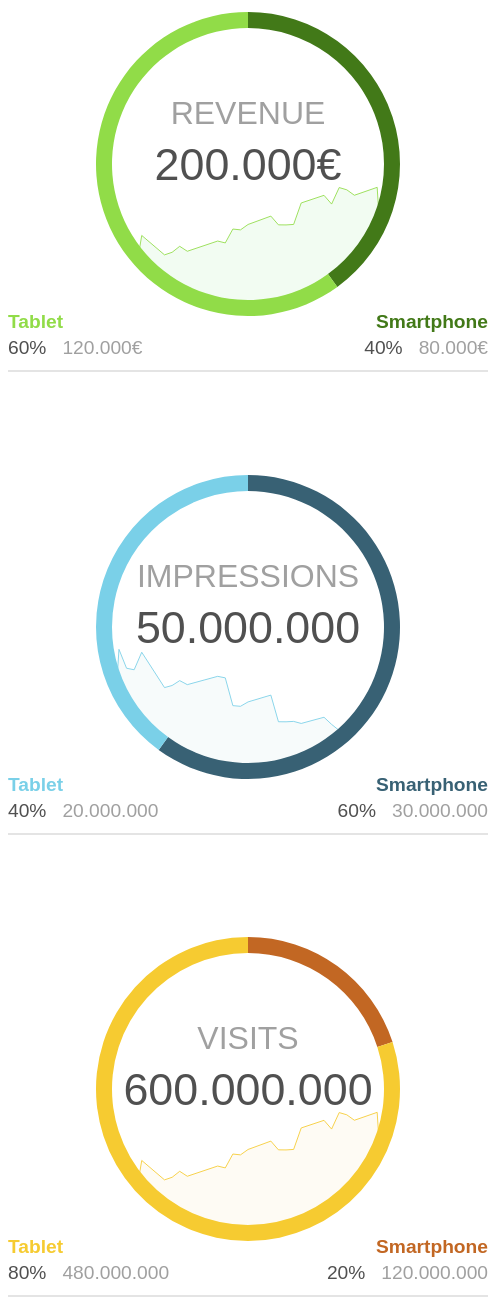
D3 v4 page, settled after 480 driven frames (8 s of simulated time); the page loaded 2 data file(s).


// ── js/linegraph-imp.js

var lineSvg2 = d3.select(".graphs2").append("div").attr('class', 'line-graph').append("svg").attr("width", width + margin.left + margin.right).attr("height", height + margin.top + margin.bottom).attr('viewBox', '0 0 2500 1500').attr('preserveAspectRatio', 'none').append("g").attr("transform", "translate(" + margin.left + "," + margin.top + ")");
//d3.select(".line-graph").select("svg")
// Get the data 
d3.csv("./data/data2.csv", function(error, data) {
if (error) throw error;
// format the data
data.forEach(function(d) {
    d.date = parseTime(d.date);
    d.close = +d.close;
});
// Scale the range of the data
x.domain(d3.extent(data, function(d) {
    return d.date;
}));
y.domain([0, d3.max(data, function(d) {
    return d.close;
})]);
// Add the valueline path.
lineSvg2.append("path").data([data]).attr("class", "line2").attr("d", valueline);
});
// ── js/linegraph-rev.js
// set the dimensions and margins of the graph
var margin = {
        top: 20,
        right: 20,
        bottom: 30,
        left: 50
    },
    width = 960 - margin.left - margin.right,
    height = 500 - margin.top - margin.bottom;
// parse the date / time
var parseTime = d3.timeParse("%d-%b-%y");
// set the ranges
var x = d3.scaleTime().range([0, width]);
var y = d3.scaleLinear().range([height, 0]);
// define the line
var valueline = d3.line().x(function(d) {
    return x(d.date);
}).y(function(d) {
    return y(d.close);
});
// append the lineSvg obgect to the body of the page
// appends a 'group' element to 'lineSvg'
// moves the 'group' element to the top left margin
var lineSvg = d3.select(".graphs").append("div").attr('class', 'line-graph').append("svg").attr("width", width + margin.left + margin.right).attr("height", height + margin.top + margin.bottom).attr('viewBox', '0 0 2500 1500').attr('preserveAspectRatio', 'none').append("g").attr("transform", "translate(" + margin.left + "," + margin.top + ")");
//d3.select(".line-graph").select("svg")
// Get the data 
d3.csv("./data/data.csv", function(error, data) {
    if (error) throw error;
    // format the data
    data.forEach(function(d) {
        d.date = parseTime(d.date);
        d.close = +d.close;
    });
    // Scale the range of the data
    x.domain(d3.extent(data, function(d) {
        return d.date;
    }));
    y.domain([0, d3.max(data, function(d) {
        return d.close;
    })]);
    // Add the valueline path.
    lineSvg.append("path").data([data]).attr("class", "line").attr("d", valueline);
});
// ── js/linegraph-vis.js

var lineSvg3 = d3.select(".graphs3").append("div").attr('class', 'line-graph').append("svg").attr("width", width + margin.left + margin.right).attr("height", height + margin.top + margin.bottom).attr('viewBox', '0 0 2500 1500').attr('preserveAspectRatio', 'none').append("g").attr("transform", "translate(" + margin.left + "," + margin.top + ")");
//d3.select(".line-graph").select("svg")
// Get the data 
d3.csv("./data/data.csv", function(error, data) {
if (error) throw error;
// format the data
data.forEach(function(d) {
    d.date = parseTime(d.date);
    d.close = +d.close;
});
// Scale the range of the data
x.domain(d3.extent(data, function(d) {
    return d.date;
}));
y.domain([0, d3.max(data, function(d) {
    return d.close;
})]);
// Add the valueline path.
lineSvg3.append("path").data([data]).attr("class", "line3").attr("d", valueline);
});
// ── js/pie-imp.js
var lightBlue = '#7ad0e8', darkBlue = '#386174';
var dataImp = [{
    type: "IMPRESSIONS",
    name: 'Smartphone',
    percent: 60,
    color: darkBlue,
    Total: 30000000
}, {
    name: 'Tablet',
    percent: 40,
    color: lightBlue,
    Total: 20000000
}];
var total = dataImp[0].Total + dataImp[1].Total;

var svg2 = d3.select('.pie-chart2').append("svg").attr("width", width).attr("height", height).append("g").attr("transform", "translate(" + width / 2 + "," + height / 2 + ")");
d3.select('svg').attr('class', 'svg-x');
var g2 = svg2.selectAll(".arc").data(pie(dataImp)).enter().append("g").attr('class', 'inner-circle-imp');
g2.append("path").attr("d", arc).style("fill", function(d, i) {
    console.log("d.color" + d.data);
    return d.data.color;
});
d3.select('.inner-circle-imp').append("text").attr('class', 'inner-circle2').attr("text-anchor", "middle").attr('y', -50).text(dataImp[0].type);
d3.select('.inner-circle-imp').append("text").attr('class', 'inner-circle3').attr("text-anchor", "middle").attr('y', 20).text(addDot(total));
//add text
const bottomText2 = `
<div class="bottom-text row">
  <div class="column column-left" style="color: ${dataImp[1].color}">${dataImp[1].name}
    <p>${dataImp[1].percent}%<span>${addDot(dataImp[1].Total)}</span></p>
  </div>
  <div class="column column-right" style="color: ${dataImp[0].color}">${dataImp[0].name}
  <p>${dataImp[0].percent}%<span>${addDot(dataImp[0].Total)}</span></p>
  </div>
</div>
<hr>
`;
document.getElementById("piechart2").insertAdjacentHTML("beforeend", bottomText2);

// ── js/pie-rev.js
var darkGreen = '#427918',
    lightGreen = '#91dc48';
var dataRev = [{
    type: "REVENUE",
    name: 'Smartphone',
    percent: 40,
    color: darkGreen,
    Total: 80000
}, {
    name: 'Tablet',
    percent: 60,
    color: lightGreen,
    Total: 120000
}];

var total = dataRev[0].Total + dataRev[1].Total + "€";

function addDot(x) {
    return x.toString().replace(/\B(?=(\d{3})+(?!\d))/g, ".");
}
var width = 600,
    height = 600,
    radius = 200;
var arc = d3.arc().outerRadius(radius - 10).innerRadius(170);
var pie = d3.pie().sort(null).value(function(d) {
    return d.percent;
});
var svg1 = d3.select('.pie-chart').append("svg").attr("width", width).attr("height", height).append("g").attr("transform", "translate(" + width / 2 + "," + height / 2 + ")");
d3.select('svg').attr('class', 'svg-x');
var g = svg1.selectAll(".arc").data(pie(dataRev)).enter().append("g").attr('class', 'inner-circle');
g.append("path").attr("d", arc).style("fill", function(d, i) {
    return d.data.color;
});
d3.select('.inner-circle').append("text").attr('class', 'inner-circle2').attr("text-anchor", "middle").attr('y', -50).text(dataRev[0].type);
d3.select('.inner-circle').append("text").attr('class', 'inner-circle3').attr("text-anchor", "middle").attr('y', 20).text(addDot(total));
//add text
const bottomText = `
<div class="bottom-text row">
  <div class="column column-left" style="color: ${dataRev[1].color}">${dataRev[1].name}
    <p>${dataRev[1].percent}%<span>${addDot(dataRev[1].Total)}€</span></p>
  </div>
  <div class="column column-right" style="color: ${dataRev[0].color}">${dataRev[0].name}
  <p>${dataRev[0].percent}%<span>${addDot(dataRev[0].Total)}€</span></p>
  </div>
</div>
<hr>
`;
document.getElementById("piechart").insertAdjacentHTML("beforeend", bottomText);
// ── js/pie-vis.js
var yellow = '#f6cb31',
    orange = '#c26723';
var dataVis = [{
    type: "VISITS",
    name: 'Smartphone',
    percent: 20,
    color: orange,
    Total: 120000000
}, {
    name: 'Tablet',
    percent: 80,
    color: yellow,
    Total: 480000000
}];
var total = dataVis[0].Total + dataVis[1].Total;

var svg3 = d3.select('.pie-chart3').append("svg").attr("width", width).attr("height", height).append("g").attr("transform", "translate(" + width / 2 + "," + height / 2 + ")");
d3.select('svg').attr('class', 'svg-x');
var g3 = svg3.selectAll(".arc").data(pie(dataVis)).enter().append("g").attr('class', 'inner-circle-vis');
g3.append("path").attr("d", arc).style("fill", function(d, i) {
    console.log("d.color" + d.data);
    return d.data.color;
});
d3.select('.inner-circle-vis').append("text").attr('class', 'inner-circle2').attr("text-anchor", "middle").attr('y', -50).text(dataVis[0].type);
d3.select('.inner-circle-vis').append("text").attr('class', 'inner-circle3').attr("text-anchor", "middle").attr('y', 20).text(addDot(total));
//add text
const bottomText3 = `
<div class="bottom-text row">
  <div class="column column-left" style="color: ${dataVis[1].color}">${dataVis[1].name}
    <p>${dataVis[1].percent}%<span>${addDot(dataVis[1].Total)}</span></p>
  </div>
  <div class="column column-right" style="color: ${dataVis[0].color}">${dataVis[0].name}
  <p>${dataVis[0].percent}%<span>${addDot(dataVis[0].Total)}</span></p>
  </div>
</div>
<hr>
`;
document.getElementById("piechart3").insertAdjacentHTML("beforeend", bottomText3);

### data: data/data.csv
date, close
1-May-12, 0
30-Apr-12, 500
27-Apr-12, 467
26-Apr-12, 489.7
25-Apr-12, 499
24-Apr-12, 430.3
23-Apr-12, 466.7
20-Apr-12, 435
19-Apr-12, 345.4
18-Apr-12, 343.3
17-Apr-12, 343.7
16-Apr-12, 380.1
13-Apr-12, 345.2
12-Apr-12, 322.8
11-Apr-12, 326.2
10-Apr-12, 268.4
9-Apr-12, 276.2
5-Apr-12, 233.7
4-Apr-12, 254.3
3-Apr-12, 229.3
2-Apr-12, 218.6
30-Mar-12, 299.6
29-Mar-12, 109.9
28-Mar-12, 117.6
27-Mar-12, 114.5
26-Mar-12, 0

### data: data/data2.csv
date, close
1-May-12, 0
30-Apr-12, 100
27-Apr-12, 167
26-Apr-12, 189.7
25-Apr-12, 199
24-Apr-12, 230.3
23-Apr-12, 266.7
20-Apr-12, 235
19-Apr-12, 245.4
18-Apr-12, 243.3
17-Apr-12, 243.7
16-Apr-12, 380.1
13-Apr-12, 345.2
12-Apr-12, 322.8
11-Apr-12, 326.2
10-Apr-12, 468.4
9-Apr-12, 476.2
5-Apr-12, 433.7
4-Apr-12, 454.3
3-Apr-12, 429.3
2-Apr-12, 418.6
30-Mar-12, 599.5
29-Mar-12, 509.9
28-Mar-12, 517.6
27-Mar-12, 614.5
26-Mar-12, 0